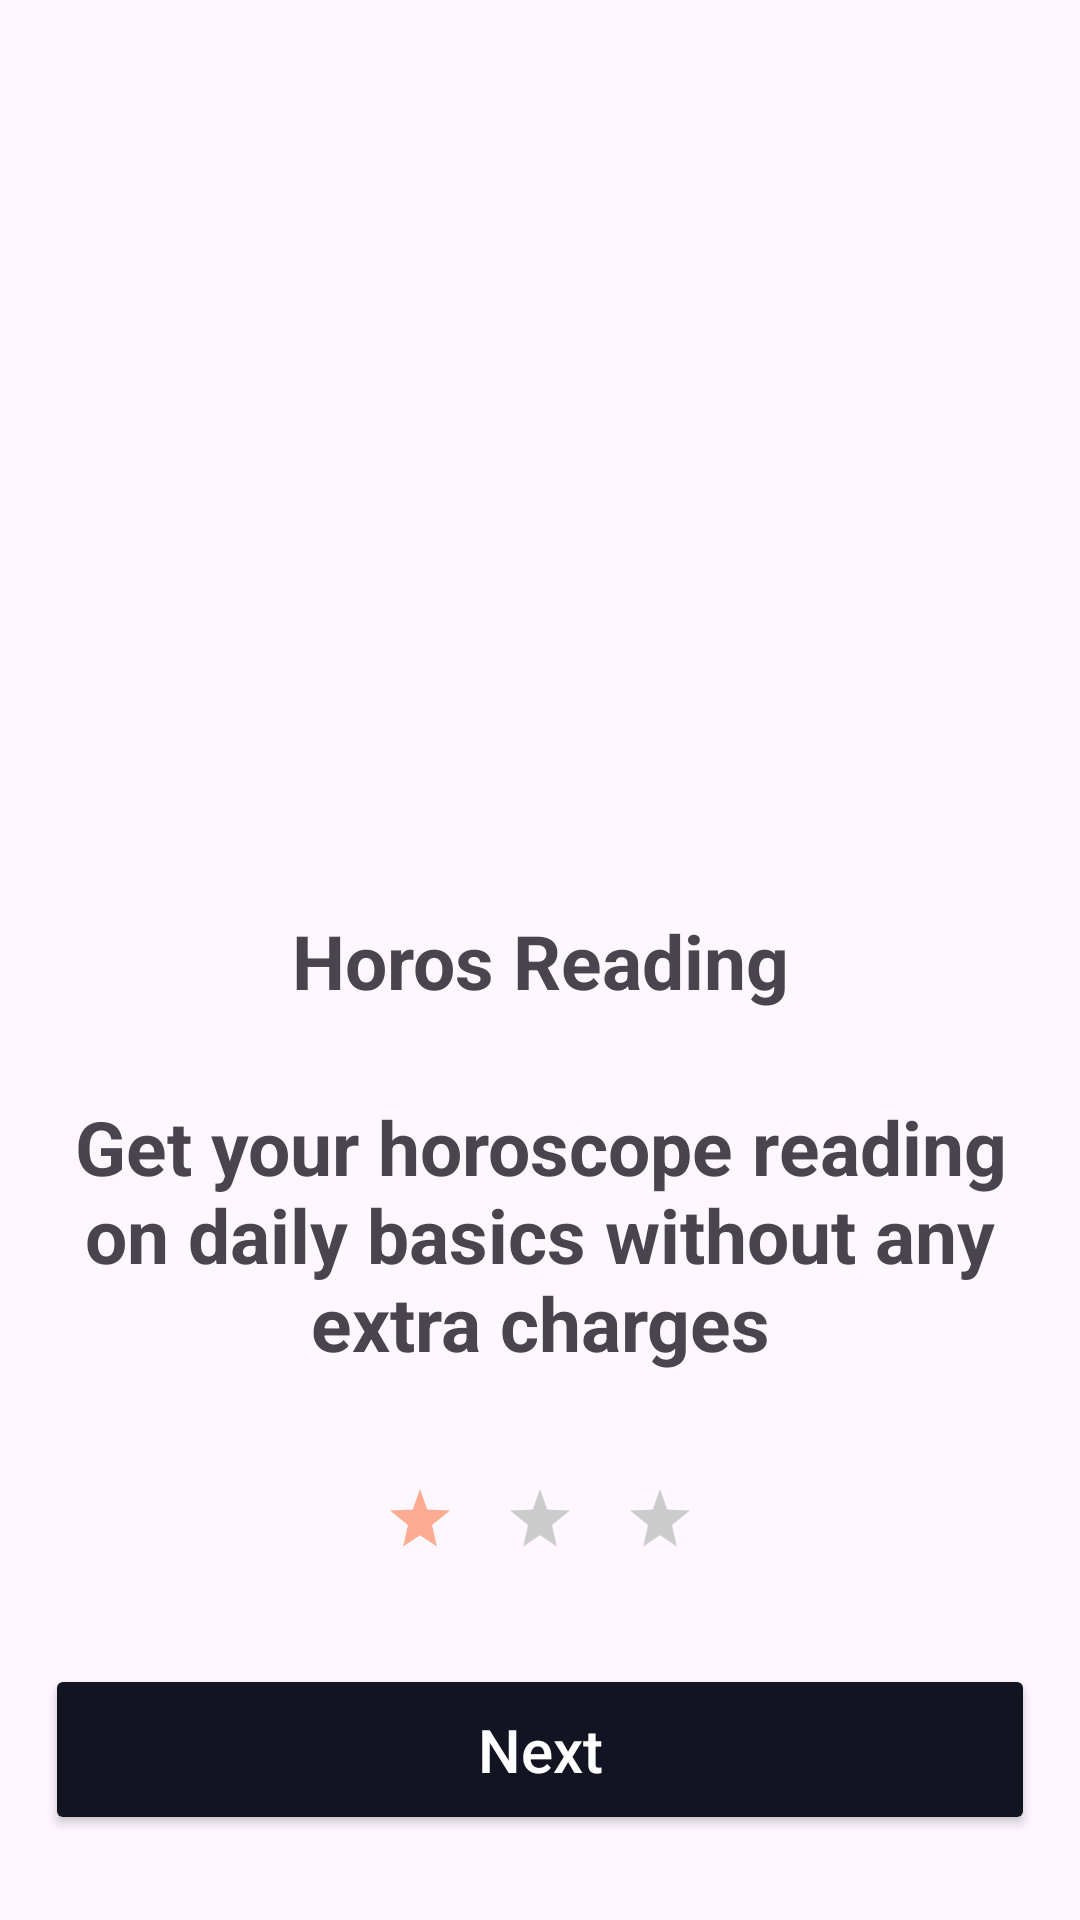

Produce the Android XML layout that renders to this screen, including the resource entries it uses.
<!-- AndroidManifest.xml: application theme Theme.Astros -->
<!-- res/layout/fragment_horos_reading.xml -->
<?xml version="1.0" encoding="utf-8"?>
<androidx.constraintlayout.widget.ConstraintLayout xmlns:android="http://schemas.android.com/apk/res/android"
    xmlns:app="http://schemas.android.com/apk/res-auto"
    xmlns:tools="http://schemas.android.com/tools"
    android:layout_width="match_parent"
    android:layout_height="match_parent"
    tools:context=".reading.HorosReadingFragment">

     <TextView
        android:id="@+id/tvhead"
        android:layout_width="wrap_content"
        android:layout_height="wrap_content"
        android:text="Horos Reading"
        android:textSize="25sp"
        android:textStyle="bold"
        app:layout_constraintBottom_toBottomOf="parent"
        app:layout_constraintEnd_toEndOf="parent"
        app:layout_constraintStart_toStartOf="parent"
        app:layout_constraintTop_toTopOf="parent" />

    <TextView
        android:id="@+id/tvsubhead"
        android:layout_width="wrap_content"
        android:layout_height="wrap_content"
        android:paddingHorizontal="16dp"
        android:text="Get your horoscope reading on daily basics without any extra charges"
        android:textAlignment="center"
        android:textSize="25sp"
        android:textStyle="bold"
        app:layout_constraintBottom_toTopOf="@+id/llstar"
        app:layout_constraintEnd_toEndOf="parent"
         app:layout_constraintStart_toStartOf="parent"
        app:layout_constraintTop_toBottomOf="@+id/tvhead"
         />

    <LinearLayout
        android:id="@+id/llstar"
        android:layout_width="wrap_content"
        android:layout_height="wrap_content"
        app:layout_constraintTop_toBottomOf="@+id/tvsubhead"
        app:layout_constraintStart_toStartOf="parent"
        app:layout_constraintEnd_toEndOf="parent"
        android:orientation="horizontal"
        app:layout_constraintBottom_toTopOf="@+id/btnNext">

        <ImageView
            android:id="@+id/imgStar"
            android:layout_width="24dp"
            android:layout_height="24dp"
            android:src="@drawable/star_vector"
            android:layout_margin="8dp"

            />
        <ImageView
            android:id="@+id/imgStar1"
            android:layout_width="24dp"
            android:layout_height="24dp"
            android:src="@drawable/star_vector_grey"
            android:layout_margin="8dp"

            />
        <ImageView
            android:id="@+id/imgStar2"
            android:layout_width="24dp"
            android:layout_height="24dp"
            android:src="@drawable/star_vector_grey"
            android:layout_margin="8dp"

            />
    </LinearLayout>


    <androidx.appcompat.widget.AppCompatButton
        android:id="@+id/btnNext"
        android:layout_width="match_parent"
        android:layout_height="wrap_content"
        android:layout_marginHorizontal="15dp"
        android:backgroundTint="#121421"
        android:paddingVertical="15dp"
        android:text="Next"
        android:textAllCaps="false"
        android:textColor="@color/white"
        android:textSize="20sp"
        app:layout_constraintBottom_toBottomOf="parent"
        app:layout_constraintTop_toBottomOf="@+id/llstar" />

</androidx.constraintlayout.widget.ConstraintLayout>
<!-- resources referenced by this layout -->
<resources>
  <!-- drawable star_vector (drawable) -->
  <vector xmlns:android="http://schemas.android.com/apk/res/android"
      android:width="24dp"
      android:height="24dp"
      android:viewportWidth="24"
      android:viewportHeight="24">
      <path
          android:fillColor="#FFAB91"
          android:pathData="M12,2 L14.4,8.8 L22,9.2 L16,14 L17.6,21.2 L12,17.4 L6.4,21.2 L8,14 L2,9.2 L9.6,8.8 L12,2 Z"/>
  </vector>
  <!-- drawable star_vector_grey (drawable) -->
  <vector xmlns:android="http://schemas.android.com/apk/res/android"
      android:width="24dp"
      android:height="24dp"
      android:viewportWidth="24"
      android:viewportHeight="24">
      <path
          android:fillColor="#CCCCCC"
          android:pathData="M12,2 L14.4,8.8 L22,9.2 L16,14 L17.6,21.2 L12,17.4 L6.4,21.2 L8,14 L2,9.2 L9.6,8.8 L12,2 Z"/>
  </vector>
  <style name="Theme.Astros" parent="Base.Theme.Astros" />
  <style name="Base.Theme.Astros" parent="Theme.Material3.DayNight.NoActionBar">
          
          
      </style>
  <!-- not gathered from this repository: default colours our renderer supplied (Android Studio template values) -->
  <color name="white">#FFFFFFFF</color>
</resources>
